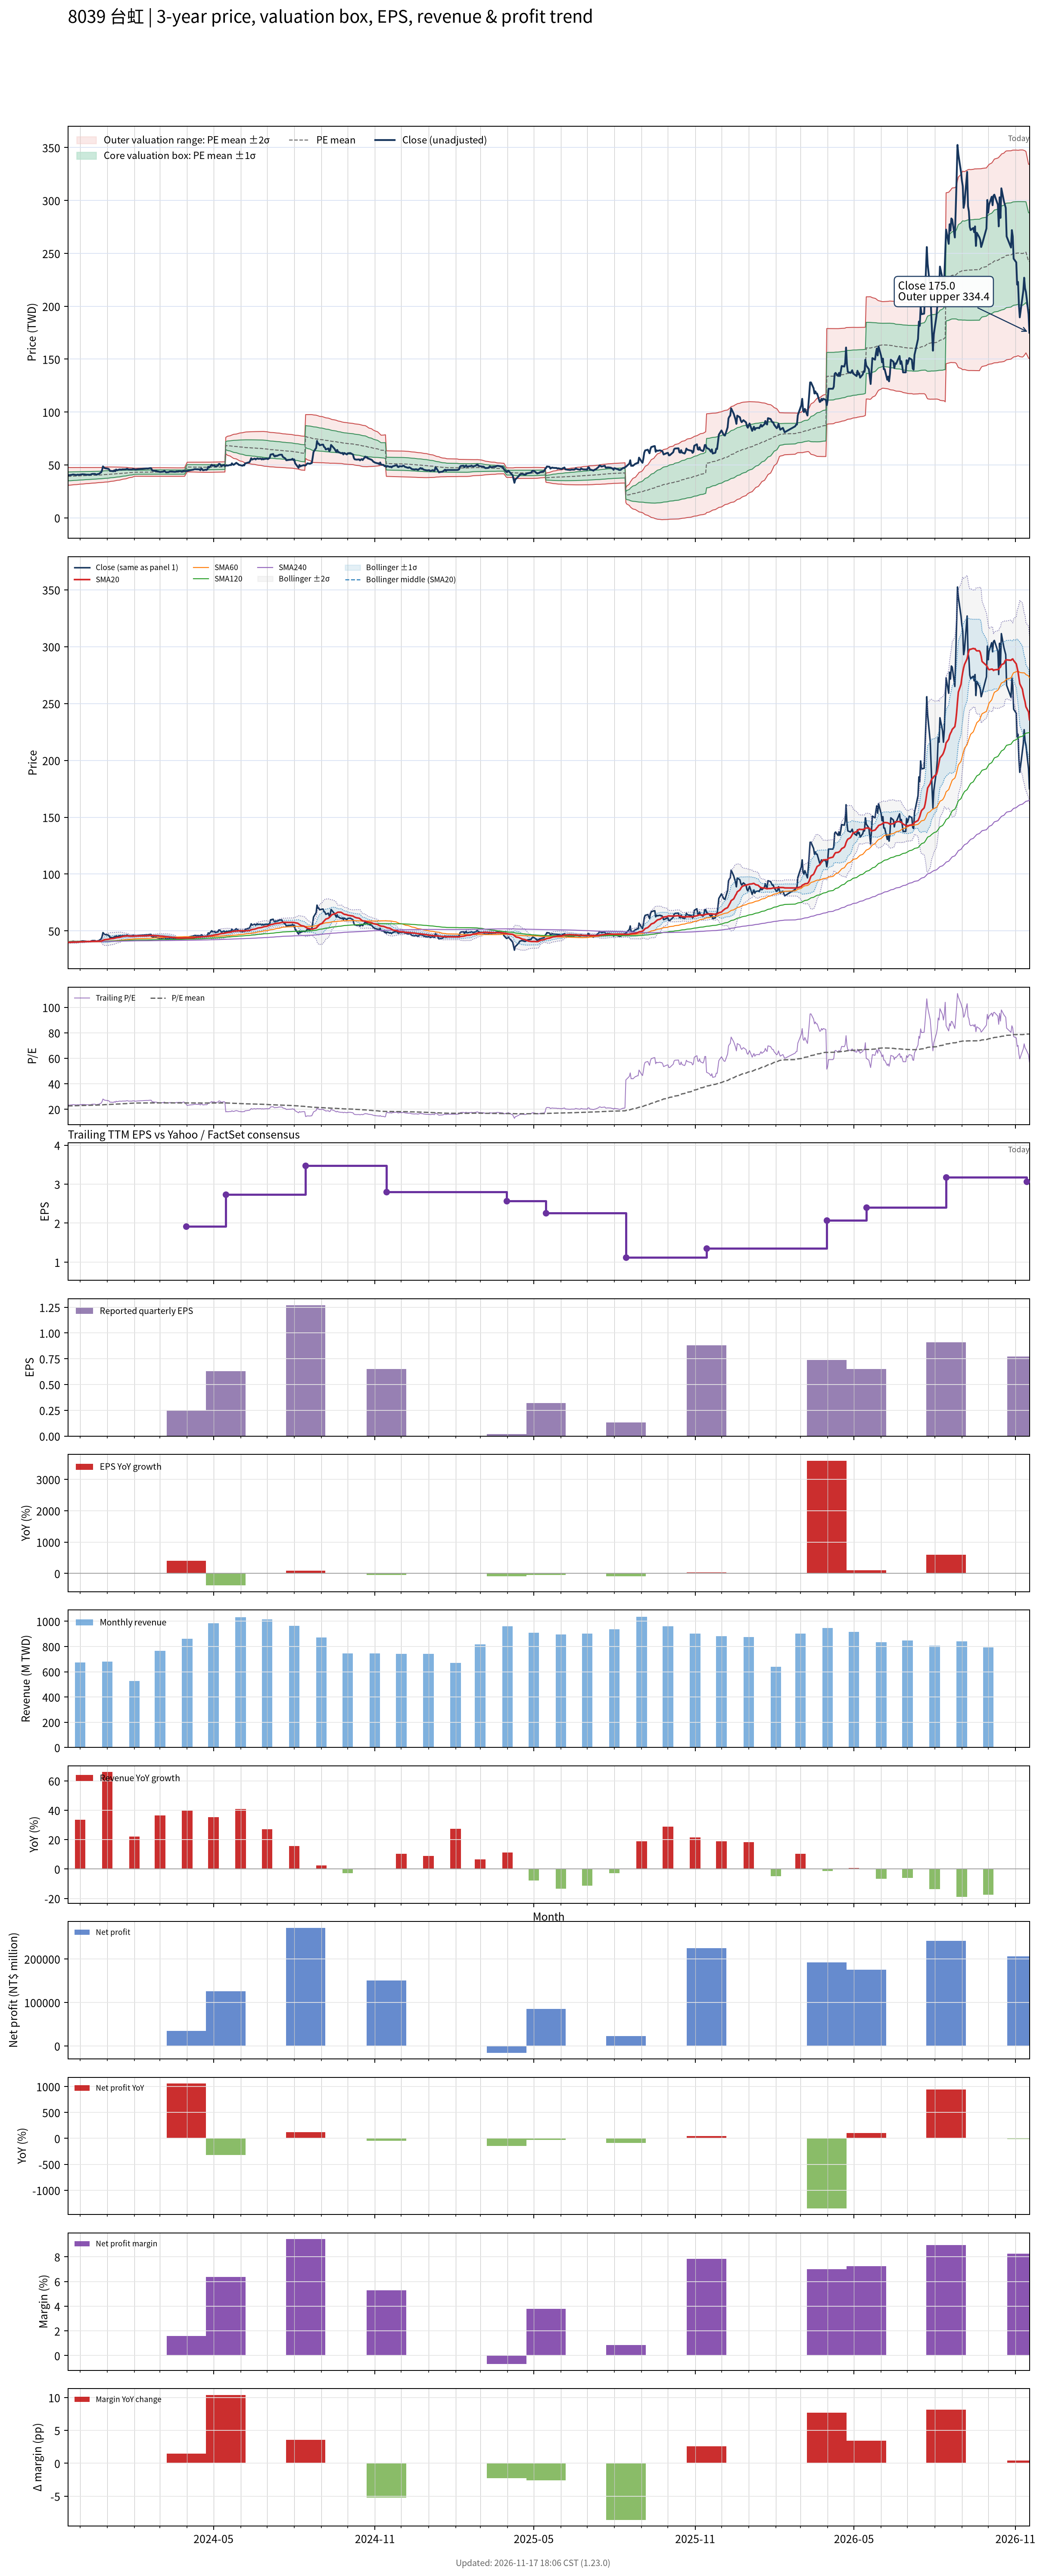

Source data for this figure (header and first rows):
# chart-version: skill-stock-dynamic-val…
date, close, available_date, period_end, eps, ttm_eps, pe, pe_mean, pe_std, price_m2, price_m1, price_mean, price_p1, price_p2, forward_eps, forward_pe, forward_pe_mean, forward_pe_std, forward_price_m2, forward_price_m1, forward_price_mean, forward_price_p1, forward_price_p2, sma20
2023-11-17, 40.2, 2023-11-14, 2023-09-30, 1.32, 1.73, 23.23, 22.65, 2.412, 30.84, 35.01, 39.19, 43.36, 47.54, , , , , , , , , , 39.91
2023-11-20, 40.44, 2023-11-14, 2023-09-30, 1.32, 1.73, 23.37, 22.68, 2.399, 30.94, 35.09, 39.24, 43.39, 47.54, , , , , , , , , , 39.98
2023-11-21, 40.54, 2023-11-14, 2023-09-30, 1.32, 1.73, 23.43, 22.71, 2.387, 31.03, 35.16, 39.29, 43.42, 47.55, , , , , , , , , , 40.04
2023-11-22, 40.78, 2023-11-14, 2023-09-30, 1.32, 1.73, 23.56, 22.74, 2.374, 31.13, 35.23, 39.34, 43.45, 47.56, , , , , , , , , , 40.08
2023-11-23, 40.97, 2023-11-14, 2023-09-30, 1.32, 1.73, 23.67, 22.77, 2.361, 31.22, 35.31, 39.4, 43.48, 47.57, , , , , , , , , , 40.12
2023-11-24, 40.82, 2023-11-14, 2023-09-30, 1.32, 1.73, 23.59, 22.8, 2.348, 31.32, 35.39, 39.45, 43.51, 47.58, , , , , , , , , , 40.16
2023-11-27, 40.44, 2023-11-14, 2023-09-30, 1.32, 1.73, 23.37, 22.83, 2.332, 31.43, 35.46, 39.5, 43.54, 47.57, , , , , , , , , , 40.17
2023-11-28, 40.82, 2023-11-14, 2023-09-30, 1.32, 1.73, 23.59, 22.86, 2.317, 31.54, 35.55, 39.55, 43.56, 47.57, , , , , , , , , , 40.22
2023-11-29, 40.68, 2023-11-14, 2023-09-30, 1.32, 1.73, 23.51, 22.89, 2.303, 31.63, 35.62, 39.6, 43.59, 47.58, , , , , , , , , , 40.29
2023-11-30, 40.68, 2023-11-14, 2023-09-30, 1.32, 1.73, 23.51, 22.92, 2.289, 31.73, 35.69, 39.65, 43.62, 47.58, , , , , , , , , , 40.35
2023-12-01, 40.82, 2023-11-14, 2023-09-30, 1.32, 1.73, 23.59, 22.95, 2.275, 31.83, 35.77, 39.71, 43.64, 47.58, , , , , , , , , , 40.4
2023-12-04, 41.21, 2023-11-14, 2023-09-30, 1.32, 1.73, 23.81, 22.98, 2.259, 31.94, 35.85, 39.76, 43.67, 47.58, , , , , , , , , , 40.45
2023-12-05, 41.06, 2023-11-14, 2023-09-30, 1.32, 1.73, 23.73, 23.01, 2.243, 32.05, 35.93, 39.82, 43.7, 47.58, , , , , , , , , , 40.5
2023-12-06, 41.06, 2023-11-14, 2023-09-30, 1.32, 1.73, 23.73, 23.04, 2.226, 32.17, 36.02, 39.87, 43.72, 47.57, , , , , , , , , , 40.55
2023-12-07, 40.92, 2023-11-14, 2023-09-30, 1.32, 1.73, 23.65, 23.07, 2.21, 32.27, 36.1, 39.92, 43.75, 47.57, , , , , , , , , , 40.6
2023-12-08, 40.78, 2023-11-14, 2023-09-30, 1.32, 1.73, 23.56, 23.1, 2.198, 32.36, 36.16, 39.97, 43.77, 47.57, , , , , , , , , , 40.65
2023-12-11, 40.78, 2023-11-14, 2023-09-30, 1.32, 1.73, 23.56, 23.12, 2.188, 32.43, 36.22, 40.01, 43.79, 47.58, , , , , , , , , , 40.69
2023-12-12, 40.68, 2023-11-14, 2023-09-30, 1.32, 1.73, 23.51, 23.14, 2.175, 32.52, 36.29, 40.05, 43.81, 47.58, , , , , , , , , , 40.71
2023-12-13, 40.82, 2023-11-14, 2023-09-30, 1.32, 1.73, 23.59, 23.17, 2.161, 32.61, 36.35, 40.09, 43.83, 47.57, , , , , , , , , , 40.73
2023-12-14, 41.3, 2023-11-14, 2023-09-30, 1.32, 1.73, 23.87, 23.2, 2.148, 32.71, 36.43, 40.14, 43.86, 47.58, , , , , , , , , , 40.79
2023-12-15, 41.49, 2023-11-14, 2023-09-30, 1.32, 1.73, 23.98, 23.23, 2.135, 32.8, 36.5, 40.19, 43.89, 47.58, , , , , , , , , , 40.85
2023-12-18, 41.49, 2023-11-14, 2023-09-30, 1.32, 1.73, 23.98, 23.26, 2.119, 32.91, 36.58, 40.25, 43.91, 47.58, , , , , , , , , , 40.91
2023-12-19, 40.97, 2023-11-14, 2023-09-30, 1.32, 1.73, 23.67, 23.28, 2.104, 33.01, 36.65, 40.29, 43.93, 47.57, , , , , , , , , , 40.93
2023-12-20, 40.87, 2023-11-14, 2023-09-30, 1.32, 1.73, 23.62, 23.31, 2.089, 33.11, 36.72, 40.34, 43.95, 47.57, , , , , , , , , , 40.93
2023-12-21, 41.35, 2023-11-14, 2023-09-30, 1.32, 1.73, 23.9, 23.34, 2.074, 33.21, 36.8, 40.38, 43.97, 47.56, , , , , , , , , , 40.95
2023-12-22, 41.35, 2023-11-14, 2023-09-30, 1.32, 1.73, 23.9, 23.37, 2.058, 33.31, 36.87, 40.43, 43.99, 47.56, , , , , , , , , , 40.98
2023-12-25, 43.02, 2023-11-14, 2023-09-30, 1.32, 1.73, 24.86, 23.4, 2.046, 33.42, 36.96, 40.5, 44.04, 47.58, , , , , , , , , , 41.11
2023-12-26, 45.03, 2023-11-14, 2023-09-30, 1.32, 1.73, 26.02, 23.45, 2.043, 33.5, 37.04, 40.57, 44.11, 47.64, , , , , , , , , , 41.32
2023-12-27, 48.57, 2023-11-14, 2023-09-30, 1.32, 1.73, 28.07, 23.51, 2.07, 33.52, 37.1, 40.68, 44.26, 47.84, , , , , , , , , , 41.71
2023-12-28, 47.71, 2023-11-14, 2023-09-30, 1.32, 1.73, 27.57, 23.58, 2.069, 33.64, 37.22, 40.8, 44.38, 47.96, , , , , , , , , , 42.06
2023-12-29, 46.89, 2023-11-14, 2023-09-30, 1.32, 1.73, 27.1, 23.64, 2.058, 33.79, 37.35, 40.91, 44.47, 48.03, , , , , , , , , , 42.37
2024-01-02, 46.37, 2023-11-14, 2023-09-30, 1.32, 1.73, 26.8, 23.7, 2.041, 33.95, 37.48, 41.01, 44.55, 48.08, , , , , , , , , , 42.62
2024-01-03, 45.79, 2023-11-14, 2023-09-30, 1.32, 1.73, 26.46, 23.76, 2.018, 34.13, 37.62, 41.12, 44.61, 48.1, , , , , , , , , , 42.86
2024-01-04, 44.26, 2023-11-14, 2023-09-30, 1.32, 1.73, 25.58, 23.81, 1.987, 34.32, 37.76, 41.2, 44.64, 48.08, , , , , , , , , , 43.02
2024-01-05, 44.31, 2023-11-14, 2023-09-30, 1.32, 1.73, 25.61, 23.86, 1.958, 34.51, 37.9, 41.29, 44.68, 48.06, , , , , , , , , , 43.19
2024-01-08, 44.03, 2023-11-14, 2023-09-30, 1.32, 1.73, 25.44, 23.91, 1.927, 34.7, 38.04, 41.37, 44.7, 48.04, , , , , , , , , , 43.35
2024-01-09, 44.93, 2023-11-14, 2023-09-30, 1.32, 1.73, 25.97, 23.96, 1.905, 34.86, 38.16, 41.45, 44.75, 48.04, , , , , , , , , , 43.56
2024-01-10, 44.03, 2023-11-14, 2023-09-30, 1.32, 1.73, 25.44, 24, 1.872, 35.06, 38.3, 41.53, 44.77, 48.01, , , , , , , , , , 43.73
2024-01-11, 45.65, 2023-11-14, 2023-09-30, 1.32, 1.73, 26.38, 24.06, 1.847, 35.23, 38.43, 41.63, 44.82, 48.02, , , , , , , , , , 43.97
2024-01-12, 44.89, 2023-11-14, 2023-09-30, 1.32, 1.73, 25.94, 24.11, 1.814, 35.44, 38.58, 41.71, 44.85, 47.99, , , , , , , , , , 44.15
2024-01-15, 45.75, 2023-11-14, 2023-09-30, 1.32, 1.73, 26.44, 24.16, 1.778, 35.66, 38.74, 41.81, 44.89, 47.97, , , , , , , , , , 44.36
2024-01-16, 45.6, 2023-11-14, 2023-09-30, 1.32, 1.73, 26.35, 24.22, 1.738, 35.9, 38.9, 41.91, 44.92, 47.93, , , , , , , , , , 44.57
2024-01-17, 45.46, 2023-11-14, 2023-09-30, 1.32, 1.73, 26.27, 24.27, 1.698, 36.13, 39.07, 42, 44.94, 47.88, , , , , , , , , , 44.79
2024-01-18, 45.79, 2023-11-14, 2023-09-30, 1.32, 1.73, 26.46, 24.33, 1.663, 36.34, 39.22, 42.1, 44.98, 47.86, , , , , , , , , , 45.04
2024-01-19, 45.75, 2023-11-14, 2023-09-30, 1.32, 1.73, 26.44, 24.38, 1.618, 36.6, 39.4, 42.2, 45, 47.8, , , , , , , , , , 45.26
2024-01-22, 45.79, 2023-11-14, 2023-09-30, 1.32, 1.73, 26.46, 24.44, 1.572, 36.85, 39.57, 42.29, 45.01, 47.73, , , , , , , , , , 45.48
2024-01-23, 46.27, 2023-11-14, 2023-09-30, 1.32, 1.73, 26.74, 24.5, 1.525, 37.12, 39.76, 42.39, 45.03, 47.67, , , , , , , , , , 45.64
2024-01-24, 46.32, 2023-11-14, 2023-09-30, 1.32, 1.73, 26.77, 24.56, 1.475, 37.39, 39.94, 42.5, 45.05, 47.6, , , , , , , , , , 45.71
2024-01-25, 45.7, 2023-11-14, 2023-09-30, 1.32, 1.73, 26.41, 24.61, 1.416, 37.69, 40.14, 42.59, 45.04, 47.49, , , , , , , , , , 45.56
2024-01-26, 45.7, 2023-11-14, 2023-09-30, 1.32, 1.73, 26.41, 24.67, 1.354, 38, 40.34, 42.69, 45.03, 47.37, , , , , , , , , , 45.46
2024-01-29, 45.7, 2023-11-14, 2023-09-30, 1.32, 1.73, 26.41, 24.72, 1.297, 38.29, 40.53, 42.78, 45.02, 47.27, , , , , , , , , , 45.4
2024-01-30, 46.08, 2023-11-14, 2023-09-30, 1.32, 1.73, 26.63, 24.78, 1.236, 38.6, 40.73, 42.87, 45.01, 47.15, , , , , , , , , , 45.39
2024-01-31, 46.13, 2023-11-14, 2023-09-30, 1.32, 1.73, 26.66, 24.83, 1.165, 38.94, 40.95, 42.97, 44.99, 47, , , , , , , , , , 45.41
2024-02-01, 45.84, 2023-11-14, 2023-09-30, 1.32, 1.73, 26.49, 24.88, 1.092, 39.28, 41.17, 43.06, 44.95, 46.84, , , , , , , , , , 45.49
2024-02-02, 45.56, 2023-11-14, 2023-09-30, 1.32, 1.73, 26.33, 24.9, 1.099, 39.28, 41.18, 43.09, 44.99, 46.89, , , , , , , , , , 45.55
2024-02-05, 45.99, 2023-11-14, 2023-09-30, 1.32, 1.73, 26.57, 24.91, 1.11, 39.27, 41.19, 43.11, 45.03, 46.95, , , , , , , , , , 45.65
2024-02-15, 46.65, 2023-11-14, 2023-09-30, 1.32, 1.73, 26.96, 24.93, 1.125, 39.25, 41.2, 43.15, 45.09, 47.04, , , , , , , , , , 45.73
2024-02-16, 46.56, 2023-11-14, 2023-09-30, 1.32, 1.73, 26.91, 24.95, 1.139, 39.24, 41.21, 43.18, 45.15, 47.12, , , , , , , , , , 45.86
2024-02-19, 46.99, 2023-11-14, 2023-09-30, 1.32, 1.73, 27.15, 24.98, 1.155, 39.22, 41.22, 43.22, 45.22, 47.22, , , , , , , , , , 45.93
... 667 more rows
